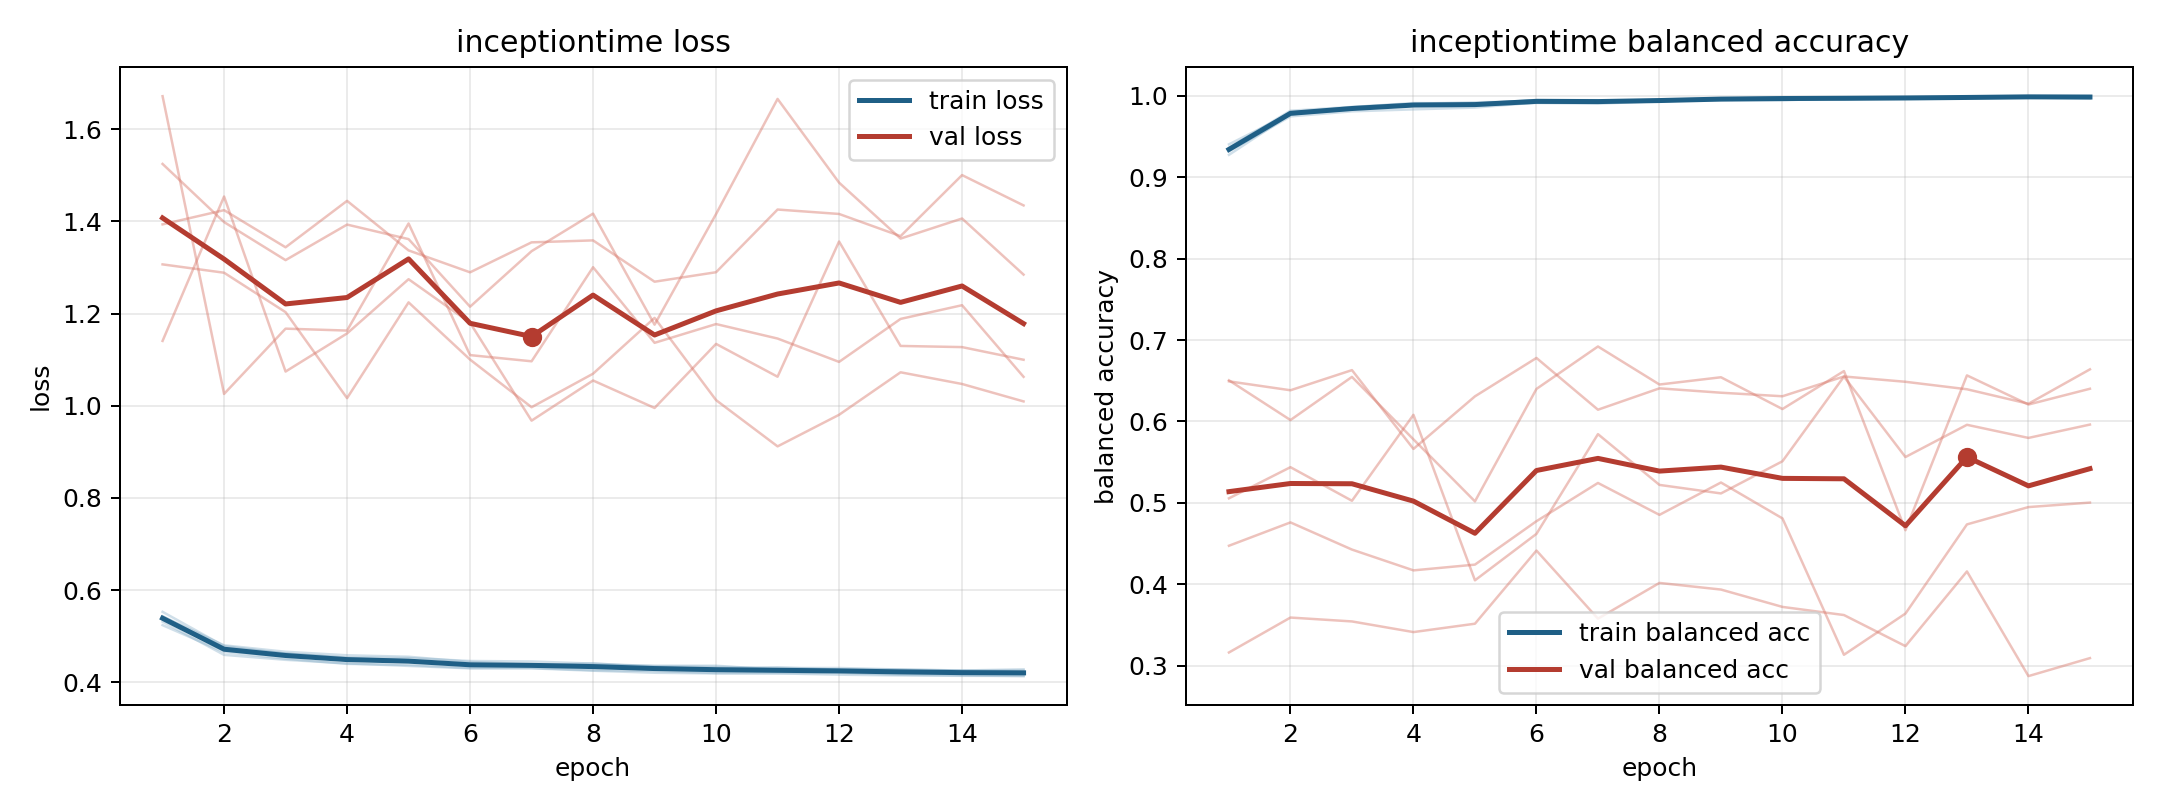

Data behind this chart, as committed beside it:
model, fold, epoch, train_loss, train_balanced_accuracy, val_loss, val_balanced_accuracy
inceptiontime, 1, 1, 0.5528, 0.9275, 1.141, 0.6505
inceptiontime, 1, 2, 0.4785, 0.9773, 1.454, 0.6017
inceptiontime, 1, 3, 0.4622, 0.9836, 1.074, 0.6547
inceptiontime, 1, 4, 0.4533, 0.99, 1.157, 0.5779
inceptiontime, 1, 5, 0.4526, 0.988, 1.275, 0.5017
inceptiontime, 1, 6, 0.4462, 0.9913, 1.18, 0.6399
inceptiontime, 1, 7, 0.4451, 0.9904, 0.9677, 0.6921
inceptiontime, 1, 8, 0.4404, 0.9935, 1.055, 0.6453
inceptiontime, 1, 9, 0.4348, 0.9962, 0.9952, 0.6542
inceptiontime, 1, 10, 0.4334, 0.9961, 1.134, 0.6152
inceptiontime, 1, 11, 0.4309, 0.9965, 1.063, 0.6618
inceptiontime, 1, 12, 0.431, 0.9965, 1.356, 0.4662
inceptiontime, 1, 13, 0.4276, 0.9978, 1.13, 0.6565
inceptiontime, 1, 14, 0.4256, 0.999, 1.127, 0.6207
inceptiontime, 1, 15, 0.4254, 0.9984, 1.1, 0.6401
inceptiontime, 2, 1, 0.5315, 0.9363, 1.394, 0.3161
inceptiontime, 2, 2, 0.4595, 0.9817, 1.424, 0.359
inceptiontime, 2, 3, 0.4487, 0.9864, 1.344, 0.3542
inceptiontime, 2, 4, 0.441, 0.9903, 1.445, 0.3411
inceptiontime, 2, 5, 0.4355, 0.9921, 1.337, 0.3514
inceptiontime, 2, 6, 0.4302, 0.9936, 1.29, 0.4413
inceptiontime, 2, 7, 0.4302, 0.9934, 1.355, 0.3577
inceptiontime, 2, 8, 0.425, 0.9951, 1.359, 0.4015
inceptiontime, 2, 9, 0.4206, 0.9969, 1.269, 0.3934
inceptiontime, 2, 10, 0.4191, 0.9974, 1.29, 0.3721
inceptiontime, 2, 11, 0.4193, 0.9971, 1.426, 0.3621
inceptiontime, 2, 12, 0.4164, 0.998, 1.416, 0.3239
inceptiontime, 2, 13, 0.4148, 0.9985, 1.368, 0.4156
inceptiontime, 2, 14, 0.414, 0.9989, 1.501, 0.287
inceptiontime, 2, 15, 0.4137, 0.9988, 1.435, 0.3091
inceptiontime, 3, 1, 0.5239, 0.9404, 1.672, 0.6492
inceptiontime, 3, 2, 0.4656, 0.9785, 1.026, 0.6383
inceptiontime, 3, 3, 0.451, 0.9862, 1.167, 0.663
inceptiontime, 3, 4, 0.4399, 0.9912, 1.163, 0.5662
inceptiontime, 3, 5, 0.4377, 0.9907, 1.396, 0.6308
inceptiontime, 3, 6, 0.4309, 0.9945, 1.11, 0.678
inceptiontime, 3, 7, 0.431, 0.9931, 1.096, 0.6144
inceptiontime, 3, 8, 0.4262, 0.9949, 1.301, 0.6406
inceptiontime, 3, 9, 0.4246, 0.9956, 1.137, 0.6353
inceptiontime, 3, 10, 0.4199, 0.9974, 1.177, 0.6309
inceptiontime, 3, 11, 0.4196, 0.9977, 1.146, 0.6552
inceptiontime, 3, 12, 0.4204, 0.9973, 1.095, 0.6487
inceptiontime, 3, 13, 0.4163, 0.9978, 1.188, 0.6395
inceptiontime, 3, 14, 0.4149, 0.9988, 1.218, 0.6217
inceptiontime, 3, 15, 0.4134, 0.9993, 1.063, 0.664
inceptiontime, 4, 1, 0.5429, 0.9321, 1.307, 0.5055
inceptiontime, 4, 2, 0.4802, 0.9748, 1.289, 0.5437
inceptiontime, 4, 3, 0.4662, 0.981, 1.203, 0.5025
inceptiontime, 4, 4, 0.4585, 0.9834, 1.017, 0.6081
inceptiontime, 4, 5, 0.4554, 0.9856, 1.224, 0.4047
inceptiontime, 4, 6, 0.444, 0.9918, 1.1, 0.4618
inceptiontime, 4, 7, 0.4392, 0.9933, 0.9968, 0.5843
inceptiontime, 4, 8, 0.4375, 0.9947, 1.07, 0.522
inceptiontime, 4, 9, 0.4359, 0.9949, 1.191, 0.5115
inceptiontime, 4, 10, 0.4358, 0.9943, 1.012, 0.551
inceptiontime, 4, 11, 0.4275, 0.9979, 0.9118, 0.6551
inceptiontime, 4, 12, 0.4279, 0.9976, 0.9804, 0.5562
inceptiontime, 4, 13, 0.4273, 0.9976, 1.073, 0.5958
inceptiontime, 4, 14, 0.4255, 0.9981, 1.047, 0.5797
inceptiontime, 4, 15, 0.4281, 0.9966, 1.009, 0.5961
... 15 more rows
